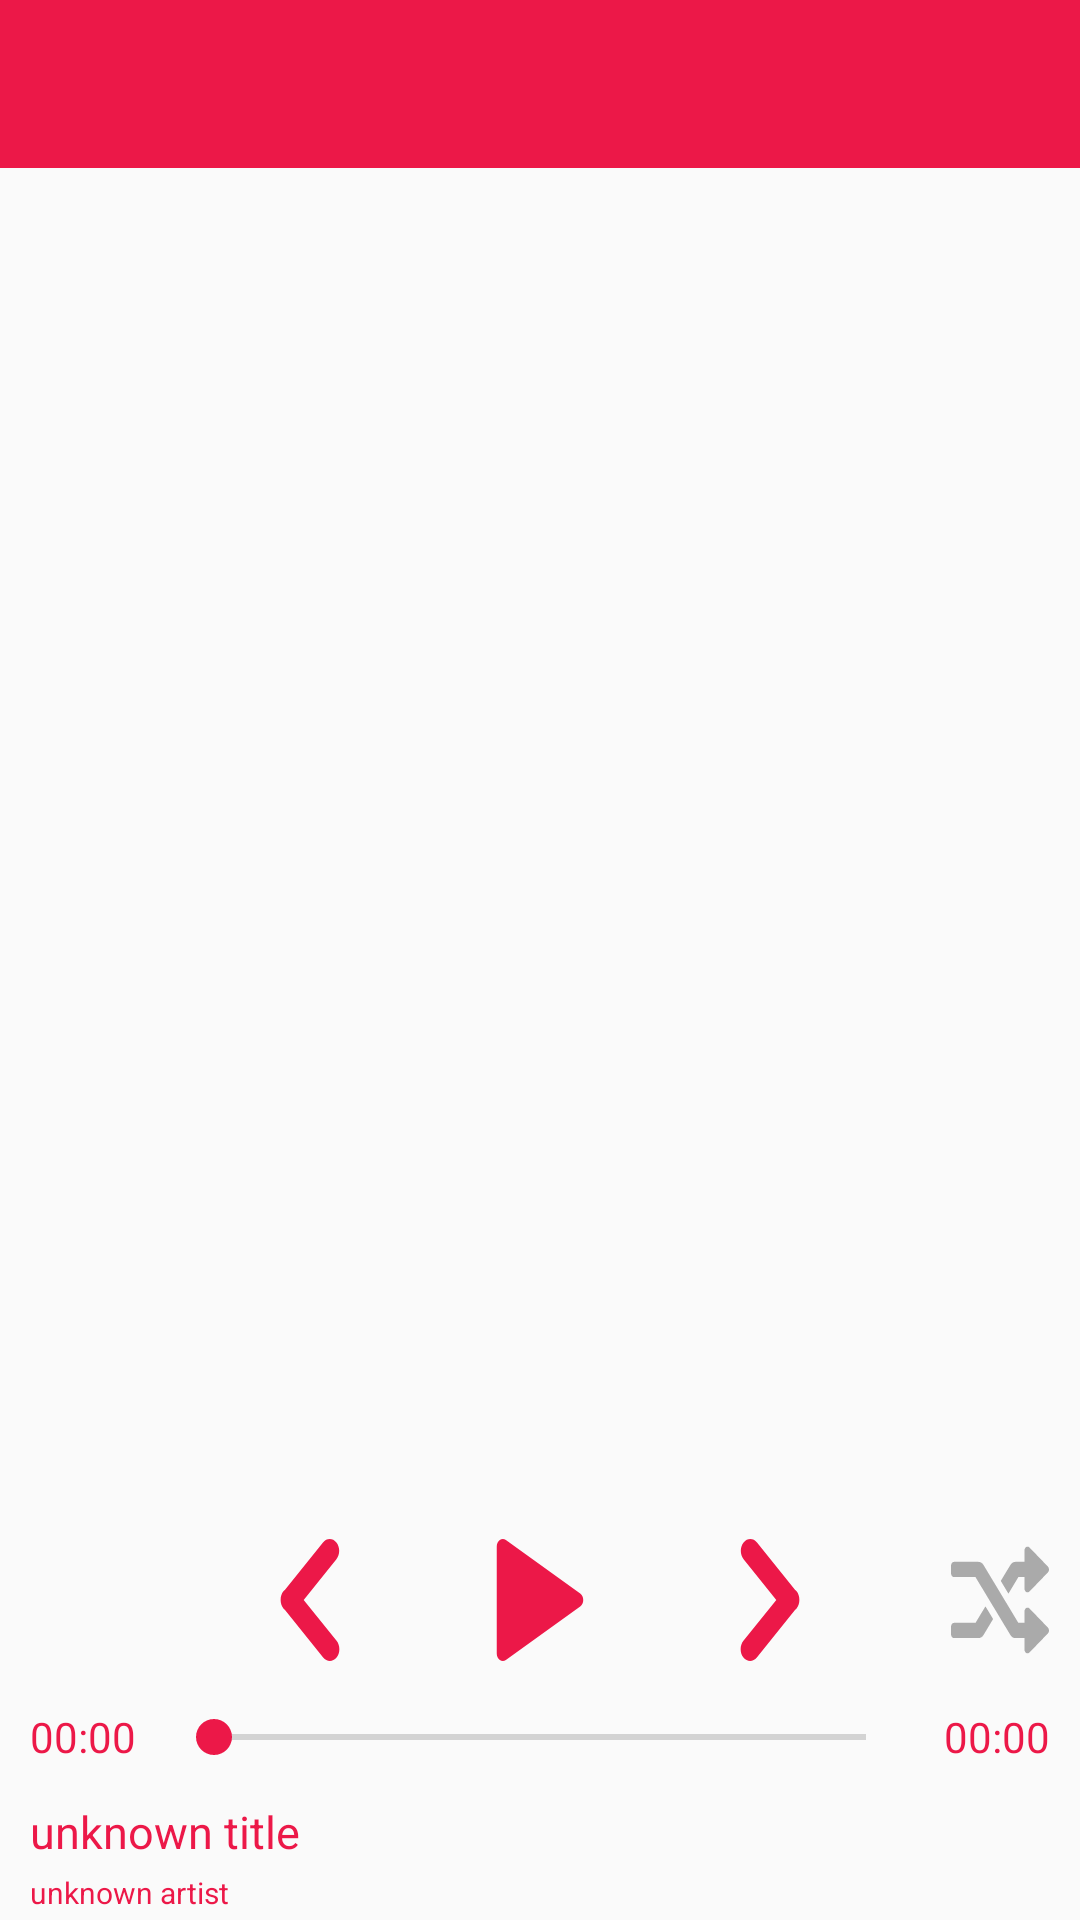

Reconstruct the res/layout file that produces this screen, plus the resources it refers to.
<!-- AndroidManifest.xml: application theme AppTheme -->
<!-- res/layout/activity_playlist.xml -->
<?xml version="1.0" encoding="utf-8"?>
<LinearLayout xmlns:android="http://schemas.android.com/apk/res/android"
    xmlns:app="http://schemas.android.com/apk/res-auto"
    xmlns:tools="http://schemas.android.com/tools"
    android:id="@+id/SRL_background"
    android:layout_width="match_parent"
    android:layout_height="match_parent"
    android:orientation="vertical"
    tools:context=".view.PlayListActivity">

    <com.google.android.material.appbar.AppBarLayout
        android:layout_width="match_parent"
        android:layout_height="wrap_content"
        android:theme="@style/AppTheme.AppBarOverlay">


        <androidx.appcompat.widget.Toolbar
            android:id="@+id/toolbar"
            android:layout_width="match_parent"
            android:layout_height="wrap_content"
            android:background="?attr/colorPrimary"
            android:minHeight="?attr/actionBarSize"
            android:theme="?attr/actionBarTheme" />

    </com.google.android.material.appbar.AppBarLayout>

    <ListView
        android:id="@+id/lv_songlist"
        android:layout_width="match_parent"
        android:layout_height="match_parent"
        android:layout_weight="1">

    </ListView>

    <LinearLayout
        android:id="@+id/LL_MusicControlls"
        android:layout_width="match_parent"
        android:layout_height="350dp"
        android:layout_weight="1"
        android:orientation="vertical"
        android:paddingTop="15dp"
        android:visibility="visible">

        <LinearLayout
            android:layout_width="match_parent"
            android:layout_height="110dp"
            android:layout_gravity="center"
            android:layout_weight="1"
            android:paddingStart="-12dp"
            android:paddingTop="5dp"
            android:paddingEnd="-12dp"
            android:paddingBottom="5dp">

            <Button
                android:id="@+id/btn_repeat"
                android:layout_width="match_parent"
                android:layout_height="match_parent"
                android:layout_gravity="center_vertical"
                android:layout_marginStart="22dp"
                android:layout_marginEnd="22dp"
                android:layout_weight="1"
                android:background="@drawable/ic_replay"
                android:backgroundTint="@color/colorPrimary"
                android:textAlignment="textStart"
                android:textColor="@color/colorPrimary"
                android:textSize="18sp"
                android:textStyle="bold" />

            <Button
                android:id="@+id/notification_btn_prev"
                android:layout_width="match_parent"
                android:layout_height="match_parent"
                android:layout_gravity="center_vertical"
                android:layout_marginStart="22dp"
                android:layout_marginEnd="22dp"
                android:layout_weight="1"
                android:background="@drawable/ic_previous"
                android:backgroundTint="@color/colorPrimary" />

            <Button
                android:id="@+id/notification_btn_play_pause"
                android:layout_width="match_parent"
                android:layout_height="match_parent"
                android:layout_gravity="center_vertical"
                android:layout_marginStart="22dp"
                android:layout_marginEnd="22dp"
                android:layout_weight="1"
                android:background="@drawable/ic_play_button"
                android:backgroundTint="@color/colorPrimary" />

            <Button
                android:id="@+id/notification_btn_next"
                android:layout_width="match_parent"
                android:layout_height="match_parent"
                android:layout_gravity="center_vertical"
                android:layout_marginStart="22dp"
                android:layout_marginEnd="22dp"
                android:layout_weight="1"
                android:background="@drawable/ic_next"
                android:backgroundTint="@color/colorPrimary" />

            <Button
                android:id="@+id/btn_shuffle"
                android:layout_width="match_parent"
                android:layout_height="match_parent"
                android:layout_gravity="center_vertical"
                android:layout_marginStart="22dp"
                android:layout_marginEnd="22dp"
                android:layout_weight="1"
                android:background="@drawable/ic_shuffle"
                android:backgroundTint="@android:color/darker_gray" />

        </LinearLayout>

        <LinearLayout
            android:layout_width="match_parent"
            android:layout_height="100dp"
            android:layout_gravity="center_horizontal|center_vertical"
            android:layout_weight="1"
            android:orientation="horizontal">

            <TextView
                android:id="@+id/tv_seekbar_progress"
                android:layout_width="wrap_content"
                android:layout_height="wrap_content"
                android:layout_gravity="center_vertical"
                android:layout_marginStart="10dp"
                android:layout_marginEnd="10dp"
                android:text="00:00"
                android:textColor="@color/colorPrimary" />

            <SeekBar
                android:id="@+id/seekBar"
                android:layout_width="match_parent"
                android:layout_height="wrap_content"
                android:layout_gravity="center_vertical"
                android:layout_weight="1"
                android:thumbTint="@color/colorPrimary" />

            <TextView
                android:id="@+id/tv_seekbar_max"
                android:layout_width="wrap_content"
                android:layout_height="wrap_content"
                android:layout_gravity="center_vertical"
                android:layout_marginStart="10dp"
                android:layout_marginEnd="10dp"
                android:text="00:00"
                android:textColor="@color/colorPrimary" />
        </LinearLayout>

        <LinearLayout
            android:layout_width="match_parent"
            android:layout_height="100dp"
            android:layout_weight="1"
            android:orientation="vertical">

            <TextView
                android:id="@+id/notification_tv_name"
                android:layout_width="match_parent"
                android:layout_height="wrap_content"
                android:layout_weight="1"
                android:paddingStart="10dp"
                android:paddingTop="1dp"
                android:paddingEnd="10dp"
                android:paddingBottom="1dp"
                android:text="unknown title"
                android:textColor="@color/colorPrimary"
                android:textSize="15sp" />

            <TextView
                android:id="@+id/tv_artist"
                android:layout_width="match_parent"
                android:layout_height="wrap_content"
                android:layout_weight="1"
                android:paddingStart="10dp"
                android:paddingTop="1dp"
                android:paddingEnd="10dp"
                android:paddingBottom="1dp"
                android:text="unknown artist"
                android:textColor="@color/colorPrimary"
                android:textSize="10sp" />
        </LinearLayout>

    </LinearLayout>

</LinearLayout>
<!-- resources referenced by this layout -->
<resources>
  <color name="colorPrimary">#ec1848</color>
  <!-- drawable ic_next (drawable) -->
  <vector xmlns:android="http://schemas.android.com/apk/res/android"
      android:width="55.752dp"
      android:height="55.752dp"
      android:viewportWidth="55.752"
      android:viewportHeight="55.752">
    <path
        android:fillColor="#bc92f8"
        android:pathData="M43.006,23.916c-0.28,-0.282 -0.59,-0.52 -0.912,-0.727L20.485,1.581c-2.109,-2.107 -5.527,-2.108 -7.637,0.001c-2.109,2.108 -2.109,5.527 0,7.637l18.611,18.609L12.754,46.535c-2.11,2.107 -2.11,5.527 0,7.637c1.055,1.053 2.436,1.58 3.817,1.58s2.765,-0.527 3.817,-1.582l21.706,-21.703c0.322,-0.207 0.631,-0.444 0.912,-0.727c1.08,-1.08 1.598,-2.498 1.574,-3.912C44.605,26.413 44.086,24.993 43.006,23.916z"/>
  </vector>
  <!-- drawable ic_play_button (drawable) -->
  <vector xmlns:android="http://schemas.android.com/apk/res/android"
      android:width="47.604dp"
      android:height="47.604dp"
      android:viewportWidth="47.604"
      android:viewportHeight="47.604">
    <path
        android:fillColor="#73a9c2"
        android:pathData="M43.331,21.237L7.233,0.397c-0.917,-0.529 -2.044,-0.529 -2.96,0c-0.916,0.528 -1.48,1.505 -1.48,2.563v41.684c0,1.058 0.564,2.035 1.48,2.563c0.458,0.268 0.969,0.397 1.48,0.397c0.511,0 1.022,-0.133 1.48,-0.397l36.098,-20.84c0.918,-0.529 1.479,-1.506 1.479,-2.564S44.247,21.767 43.331,21.237z"/>
  </vector>
  <!-- drawable ic_previous (drawable) -->
  <vector xmlns:android="http://schemas.android.com/apk/res/android"
      android:width="55.753dp"
      android:height="55.753dp"
      android:viewportWidth="55.753"
      android:viewportHeight="55.753">
    <path
        android:fillColor="#ec1848"
        android:pathData="M12.745,23.915c0.283,-0.282 0.59,-0.52 0.913,-0.727L35.266,1.581c2.108,-2.107 5.528,-2.108 7.637,0.001c2.109,2.108 2.109,5.527 0,7.637L24.294,27.828l18.705,18.706c2.109,2.108 2.109,5.526 0,7.637c-1.055,1.056 -2.438,1.582 -3.818,1.582s-2.764,-0.526 -3.818,-1.582L13.658,32.464c-0.323,-0.207 -0.632,-0.445 -0.913,-0.727c-1.078,-1.078 -1.598,-2.498 -1.572,-3.911C11.147,26.413 11.667,24.994 12.745,23.915z"/>
  </vector>
  <!-- drawable ic_shuffle (drawable) -->
  <vector xmlns:android="http://schemas.android.com/apk/res/android"
      android:width="512dp"
      android:height="512dp"
      android:viewportWidth="512"
      android:viewportHeight="512">
    <path
        android:fillColor="#FFec1848"
        android:pathData="M506.24,371.7l-96,-80c-4.768,-4 -11.424,-4.8 -17.024,-2.208c-5.632,2.656 -9.216,8.288 -9.216,14.496v48h-32l-182.4,-243.2c-6.048,-8.064 -15.52,-12.8 -25.6,-12.8H16c-8.832,0 -16,7.168 -16,16v32c0,8.832 7.168,16 16,16h112l182.432,243.2c6.016,8.064 15.52,12.8 25.568,12.8h48v48c0,6.208 3.584,11.84 9.216,14.496c2.144,0.992 4.48,1.504 6.784,1.504c3.68,0 7.328,-1.248 10.24,-3.712l96,-80c3.68,-3.04 5.76,-7.552 5.76,-12.288C512,379.252 509.92,374.74 506.24,371.7z"/>
    <path
        android:fillColor="#FFec1848"
        android:pathData="M506.24,115.7l-96,-80c-4.768,-3.968 -11.424,-4.8 -17.024,-2.176C387.584,36.116 384,41.78 384,47.988v48h-48c-10.08,0 -19.552,4.736 -25.6,12.8l-50.4,67.2l40,53.344l52,-69.344h32v48c0,6.208 3.584,11.872 9.216,14.496c2.144,0.992 4.48,1.504 6.784,1.504c3.68,0 7.328,-1.28 10.24,-3.712l96,-80c3.68,-3.04 5.76,-7.552 5.76,-12.288C512,123.252 509.92,118.74 506.24,115.7z"/>
    <path
        android:fillColor="#FFec1848"
        android:pathData="M180,282.676l-52,69.312H16c-8.832,0 -16,7.168 -16,16v32c0,8.832 7.168,16 16,16h127.968c10.08,0 19.584,-4.736 25.632,-12.8l50.4,-67.2L180,282.676z"/>
  </vector>
  <style name="AppTheme.AppBarOverlay" parent="ThemeOverlay.AppCompat.DayNight.ActionBar" />
  <style name="AppTheme" parent="Theme.AppCompat.DayNight">
          
          <item name="colorPrimary">@color/colorPrimary</item>
          <item name="colorPrimaryDark">@color/colorPrimaryDark</item>
          <item name="colorAccent">@color/colorAccent</item>
      </style>
  <color name="colorPrimaryDark">#3E0628</color>
  <color name="colorAccent">#ec3a4e</color>
</resources>
